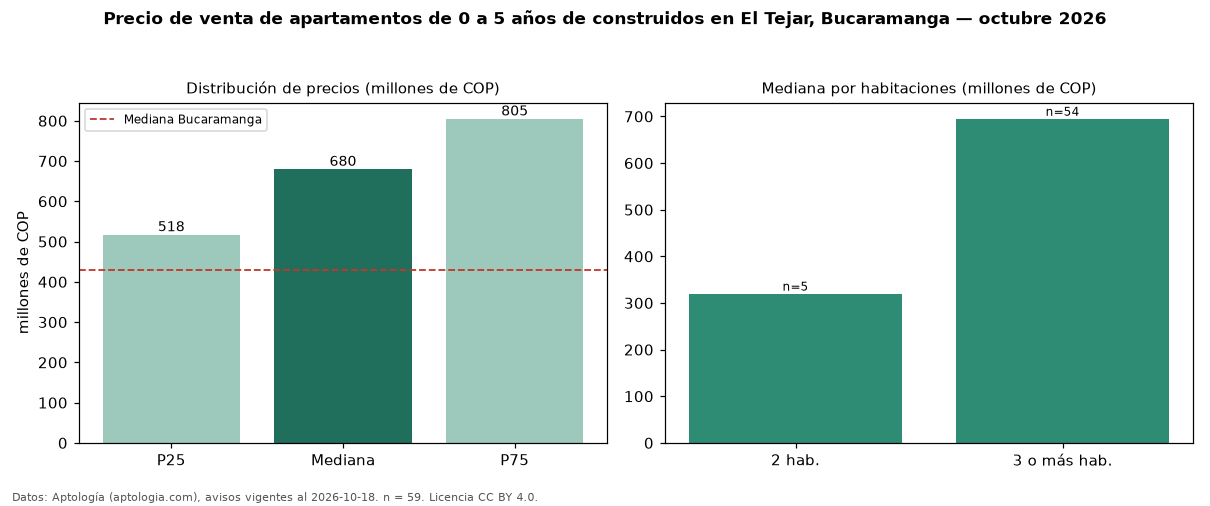

Data behind this chart, as committed beside it:
seccion, metrica, valor, moneda, n
filtro, edad1, de 0 a 5 años de construidos, , 59
precio, p25, 517500000, COP, 59
precio, mediana, 680000000, COP, 59
precio, p75, 805000000, COP, 59
precio, minimo, 250000000, COP, 59
precio, maximo, 1850000000, COP, 59
m2, mediana_precio_m2, 6276596, COP, 59
m2, area_mediana_m2, 100.0, m2, 59
admin, mediana_admin_mes, 452000, COP, 55
banos, mediana_banos, 2.0, , 
parqueadero, pct_con_parqueadero, 100.0, %, 57
estrato, estrato_mas_frecuente, 5, , 59
habitaciones, 2, 320000000, COP, 5
habitaciones, 3+, 695000000, COP, 54
ciudad, mediana_ciudad_referencia, 430000000, COP, 
ciudad, mediana_m2_ciudad, 4666667, COP, 
fuente, fecha_datos, 2026-10-18, , 
fuente, atribucion, https://www.aptologia.com/venta/bucarama…, , 
fuente, licencia, CC BY 4.0, , 
